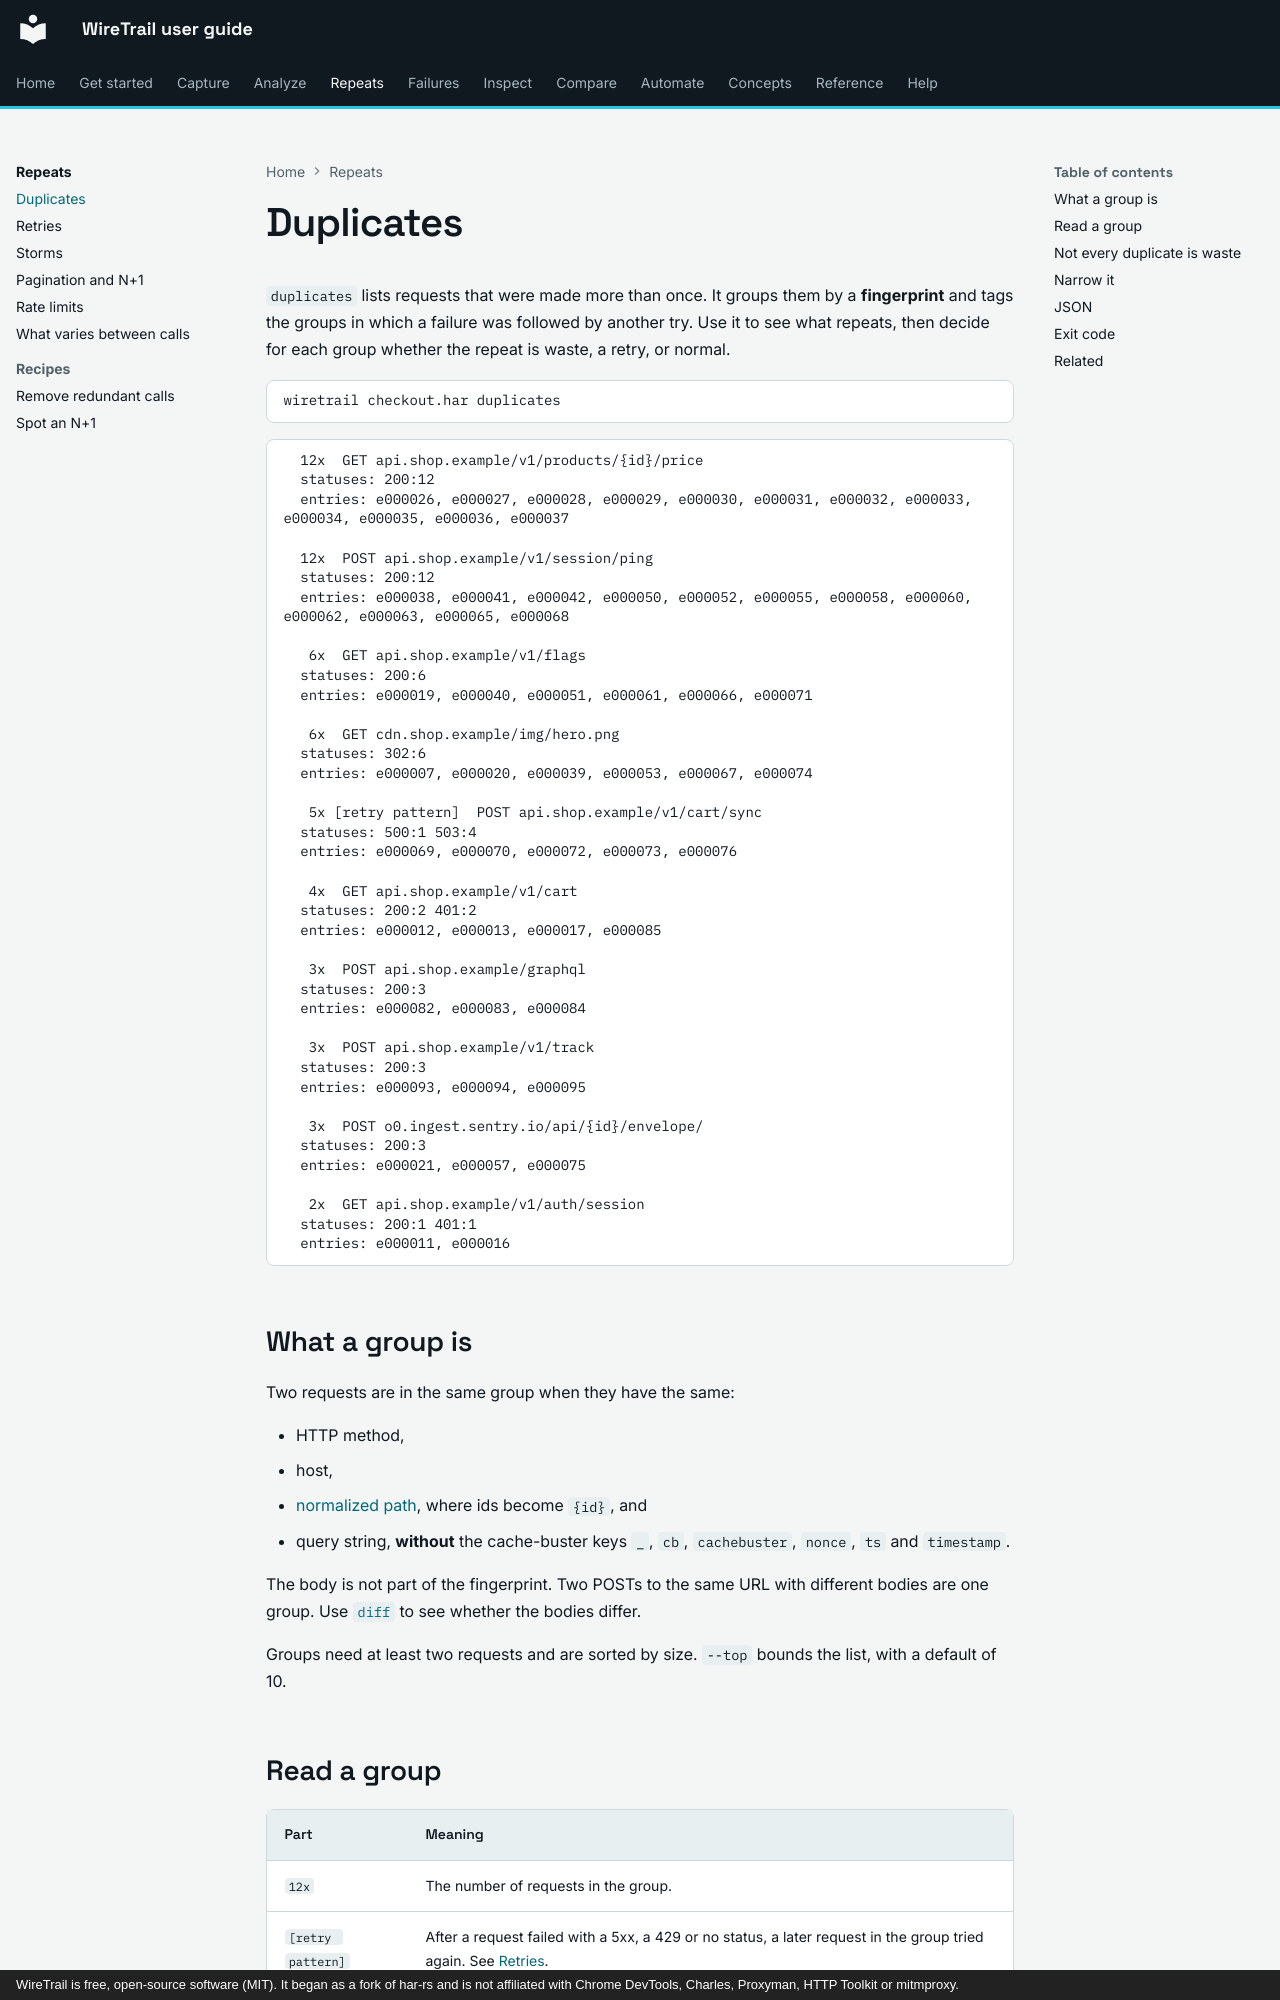

repository: johnneerdael/wiretrail · page: repeats/duplicates/index.html · generator: mkdocs · copyright: WireTrail is free, open-source software (MIT). It began as a fork of har-rs and is not affiliated with Chrome DevTools, Charles, Proxyman, HTTP Toolkit or mitmproxy.

# Duplicates

`duplicates` lists requests that were made more than once. It groups them by a **fingerprint** and
tags the groups in which a failure was followed by another try. Use it to see what repeats, then decide
for each group whether the repeat is waste, a retry, or normal.

```bash
wiretrail checkout.har duplicates
```

<!-- output: dup-default.txt from="12x  GET" until="next useful" -->
```text
  12x  GET api.shop.example/v1/products/{id}/price
  statuses: 200:12
  entries: e000026, e000027, e000028, e000029, e000030, e000031, e000032, e000033, e000034, e000035, e000036, e000037

  12x  POST api.shop.example/v1/session/ping
  statuses: 200:12
  entries: e000038, e000041, e000042, e000050, e000052, e000055, e000058, e000060, e000062, e000063, e000065, e000068

   6x  GET api.shop.example/v1/flags
  statuses: 200:6
  entries: e000019, e000040, e000051, e000061, e000066, e000071

   6x  GET cdn.shop.example/img/hero.png
  statuses: 302:6
  entries: e000007, e000020, e000039, e000053, e000067, e000074

   5x [retry pattern]  POST api.shop.example/v1/cart/sync
  statuses: 500:1 503:4
  entries: e000069, e000070, e000072, e000073, e000076

   4x  GET api.shop.example/v1/cart
  statuses: 200:2 401:2
  entries: e000012, e000013, e000017, e000085

   3x  POST api.shop.example/graphql
  statuses: 200:3
  entries: e000082, e000083, e000084

   3x  POST api.shop.example/v1/track
  statuses: 200:3
  entries: e000093, e000094, e000095

   3x  POST o0.ingest.sentry.io/api/{id}/envelope/
  statuses: 200:3
  entries: e000021, e000057, e000075

   2x  GET api.shop.example/v1/auth/session
  statuses: 200:1 401:1
  entries: e000011, e000016
```

## What a group is

Two requests are in the same group when they have the same:

- HTTP method,
- host,
- [normalized path](../concepts/entries-ids-endpoints.md), where ids become `{id}`, and
- query string, **without** the cache-buster keys `_`, `cb`, `cachebuster`, `nonce`, `ts` and `timestamp`.

The body is not part of the fingerprint. Two POSTs to the same URL with different bodies are one
group. Use [`diff`](diff.md) to see whether the bodies differ.

Groups need at least two requests and are sorted by size. `--top` bounds the list, with a default of 10.
